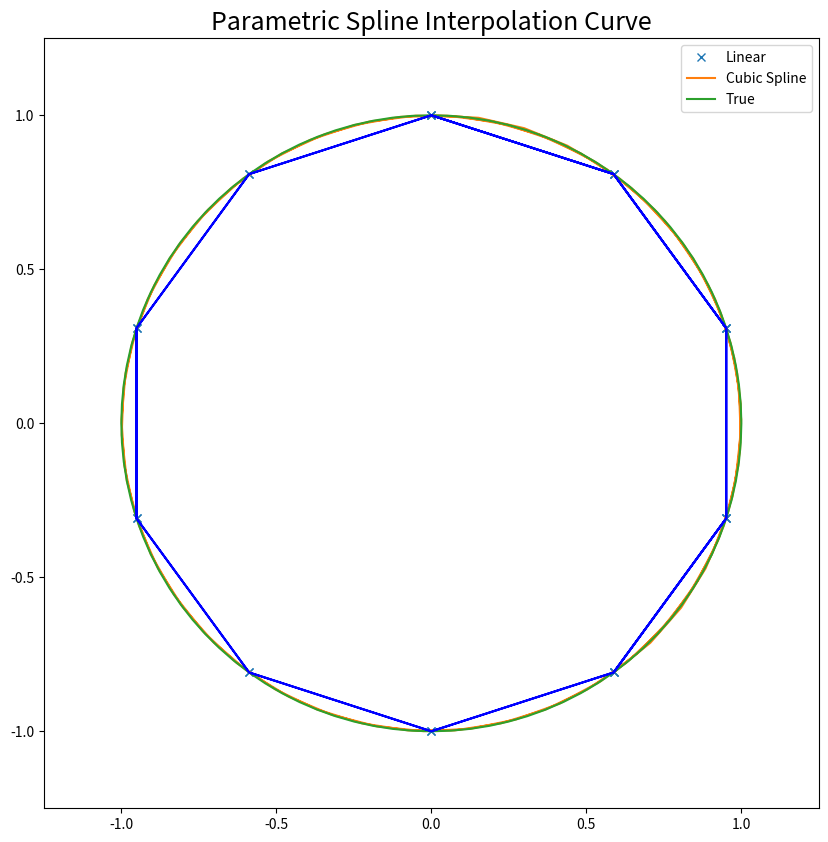

Here is the Python script that generated this plot: (Note: this script raises an exception after producing the figure.)
# -*- coding: utf-8 -*-
import numpy as np
import matplotlib.pyplot as plt
import scipy as sp
from scipy import interpolate

t = np.arange(0, 2.5, 0.1)
x = np.sin(2*np.pi*t)
y = np.cos(2*np.pi*t)

tck, uarray = sp.interpolate.splprep([x,y], s=0)
unew = np.arange(0, 1.01, 0.01)
values = sp.interpolate.splev(unew, tck)

plt.figure(figsize=(10,10))
plt.plot(x, y , 'x', values[0], values[1], np.sin(2*np.pi*unew), np.cos(2*np.pi*unew), x, y,'b')
plt.legend(['Linear', 'Cubic Spline', 'True'])
plt.axis([-1.25,1.25, -1.25, 1.25])
plt.title('Parametric Spline Interpolation Curve', fontsize=18)
plt.show()
plt.savefig('datavis/Spline Interpolation')

#将上图拆开来分解为四个图
fig = plt.figure()
ax1 = fig.add_subplot(221)
ax1.plot(x,y, 'x')
ax2 = fig.add_subplot(222)
ax2.plot(values[0], values[1])
ax3 = fig.add_subplot(223)
ax3.plot(np.sin(2*np.pi*unew), np.cos(2*np.pi*unew), 'g')
ax4 = fig.add_subplot(224)
ax4.plot(x, y ,'b')
fig.suptitle('Split Figures in Spline Interpolation', fontsize=18)
plt.show()
plt.savefig('datavis/Split Spline')